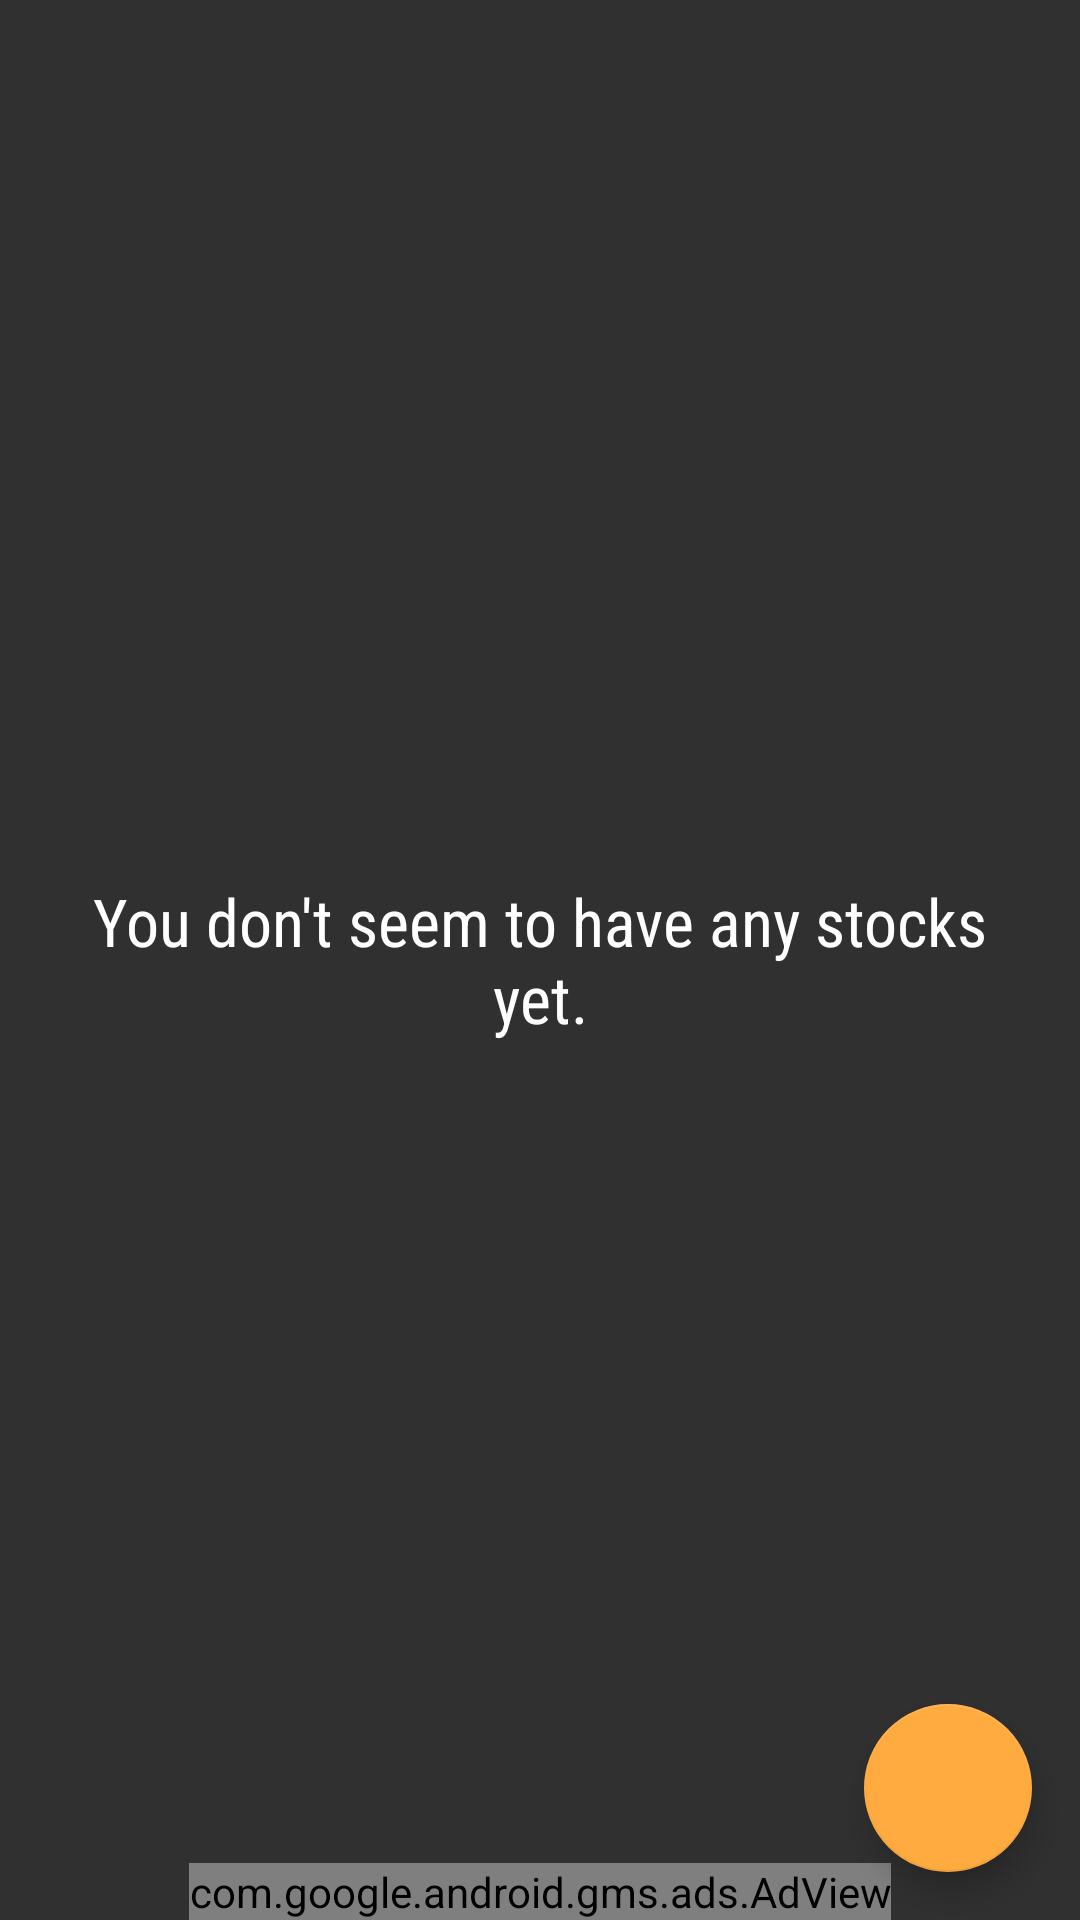

Here is an Android app screen rendered from its layout file. Give the layout XML and the strings, colors and styles it references.
<!-- AndroidManifest.xml: application theme AppTheme.Base -->
<!-- res/layout/fragment_my_stocks.xml -->
<RelativeLayout
	xmlns:android="http://schemas.android.com/apk/res/android"
	xmlns:app="http://schemas.android.com/apk/res-auto"
	android:layout_width="match_parent"
	android:layout_height="match_parent"
	android:fitsSystemWindows="true">

	<com.google.android.gms.ads.AdView
		android:id="@+id/adView"
		android:layout_width="wrap_content"
		android:layout_height="wrap_content"
		android:layout_alignParentBottom="true"
		android:layout_centerHorizontal="true"
		app:adSize="BANNER"
		app:adUnitId="@string/banner_ad_unit_id"/>
	<android.support.v7.widget.RecyclerView
		android:id="@+id/recycler_view"
		android:layout_width="match_parent"
		android:layout_height="match_parent"
		android:layout_above="@+id/adView"/>

	<include layout="@layout/empty_view"/>

	<android.support.design.widget.FloatingActionButton
		android:id="@+id/fab"
		android:layout_width="wrap_content"
		android:layout_height="wrap_content"
		android:layout_alignParentBottom="true"
		android:layout_alignParentEnd="true"
		android:layout_alignParentRight="true"
		android:layout_margin="16dp"
		android:contentDescription="@string/content_description_add_stock"
		android:src="@drawable/ic_add"
		app:layout_anchor="@id/recycler_view"
		app:layout_anchorGravity="bottom|end"/>



</RelativeLayout>
<!-- res/layout/empty_view.xml (included above) -->
<?xml version="1.0" encoding="utf-8"?>
<TextView
	xmlns:android="http://schemas.android.com/apk/res/android"
	xmlns:tools="http://schemas.android.com/tools"
	android:id="@+id/no_stocks_message"
	android:text="@string/message_no_stocks"
	tools:showIn="@layout/widget_my_stocks"
	style="@style/ErrorMessage"/>
<!-- res/layout/widget_my_stocks.xml (included above) -->
<LinearLayout xmlns:android="http://schemas.android.com/apk/res/android"
              android:layout_width="match_parent"
              android:layout_height="match_parent"
              android:background="@color/material_gray_900"
              android:orientation="vertical"
              android:padding="@dimen/widget_margin">

	<TextView
		android:id="@+id/widget"
		android:layout_width="match_parent"
		android:layout_height="wrap_content"
		android:background="@color/primary"
		android:fontFamily="sans-serif-smallcaps"
		android:padding="@dimen/size_8"
		android:text="@string/widget_name"
		android:textColor="@android:color/white"
		android:textSize="22sp"
		android:textStyle="bold|italic"/>

	<FrameLayout
		android:layout_width="match_parent"
		android:layout_height="wrap_content">

		<include layout="@layout/empty_view"/>

		<ListView
			android:id="@+id/widget_list"
			android:layout_width="match_parent"
			android:layout_height="match_parent"/>
	</FrameLayout>

</LinearLayout>
<!-- resources referenced by this layout -->
<resources>
  <color name="material_gray_900">#212121</color>
  <color name="primary">@color/material_blue_700</color>
  <dimen name="size_8">8dp</dimen>
  <dimen name="widget_margin">8dp</dimen>
  <string name="banner_ad_unit_id">ca-app-pub-3940256099942544/6300978111</string>
  <string name="content_description_add_stock">Add stock</string>
  <string name="message_no_stocks">You don\'t seem to have any stocks yet.</string>
  <string name="widget_name">My Stocks</string>
  <style name="ErrorMessage">
  		<item name="android:layout_width">match_parent</item>
  		<item name="android:layout_height">match_parent</item>
  		<item name="android:fontFamily">sans-serif-condensed</item>
  		<item name="android:gravity">center</item>
  		<item name="android:layout_marginRight">@dimen/activity_horizontal_margin</item>
  		<item name="android:layout_marginLeft">@dimen/activity_horizontal_margin</item>
  		<item name="android:textAppearance">?android:textAppearanceLarge</item>
  	</style>
  <style name="AppTheme.Base" />
  <color name="material_blue_700">#FF1976D2</color>
  <dimen name="activity_horizontal_margin">16dp</dimen>
</resources>
